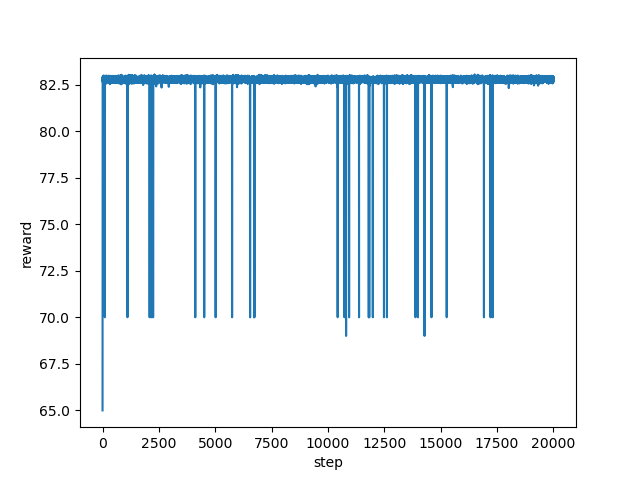

The file beside this chart, header and first rows:
step, reward
0, 65.0
1, 70.0
2, 75.0
3, 82.58
4, 82.92
5, 82.9
6, 82.9
7, 82.81
8, 82.71
9, 82.77
10, 82.66
11, 82.69
12, 82.7
13, 82.65
14, 82.74
15, 82.63
16, 82.78
17, 82.64
18, 82.92
19, 82.76
20, 82.66
21, 82.74
22, 82.72
23, 82.75
24, 82.71
25, 82.81
26, 82.83
27, 82.93
28, 82.84
29, 82.8
30, 82.77
31, 82.84
32, 82.97
33, 82.8
34, 82.83
35, 82.91
36, 82.88
37, 82.59
38, 82.78
39, 82.64
40, 82.65
41, 82.62
42, 82.92
43, 82.76
44, 82.65
45, 82.59
46, 82.89
47, 82.66
48, 82.9
49, 82.88
50, 82.77
51, 82.73
52, 82.98
53, 82.89
54, 82.78
55, 82.65
56, 82.86
57, 82.65
58, 82.65
59, 82.78
... 19,940 more rows
